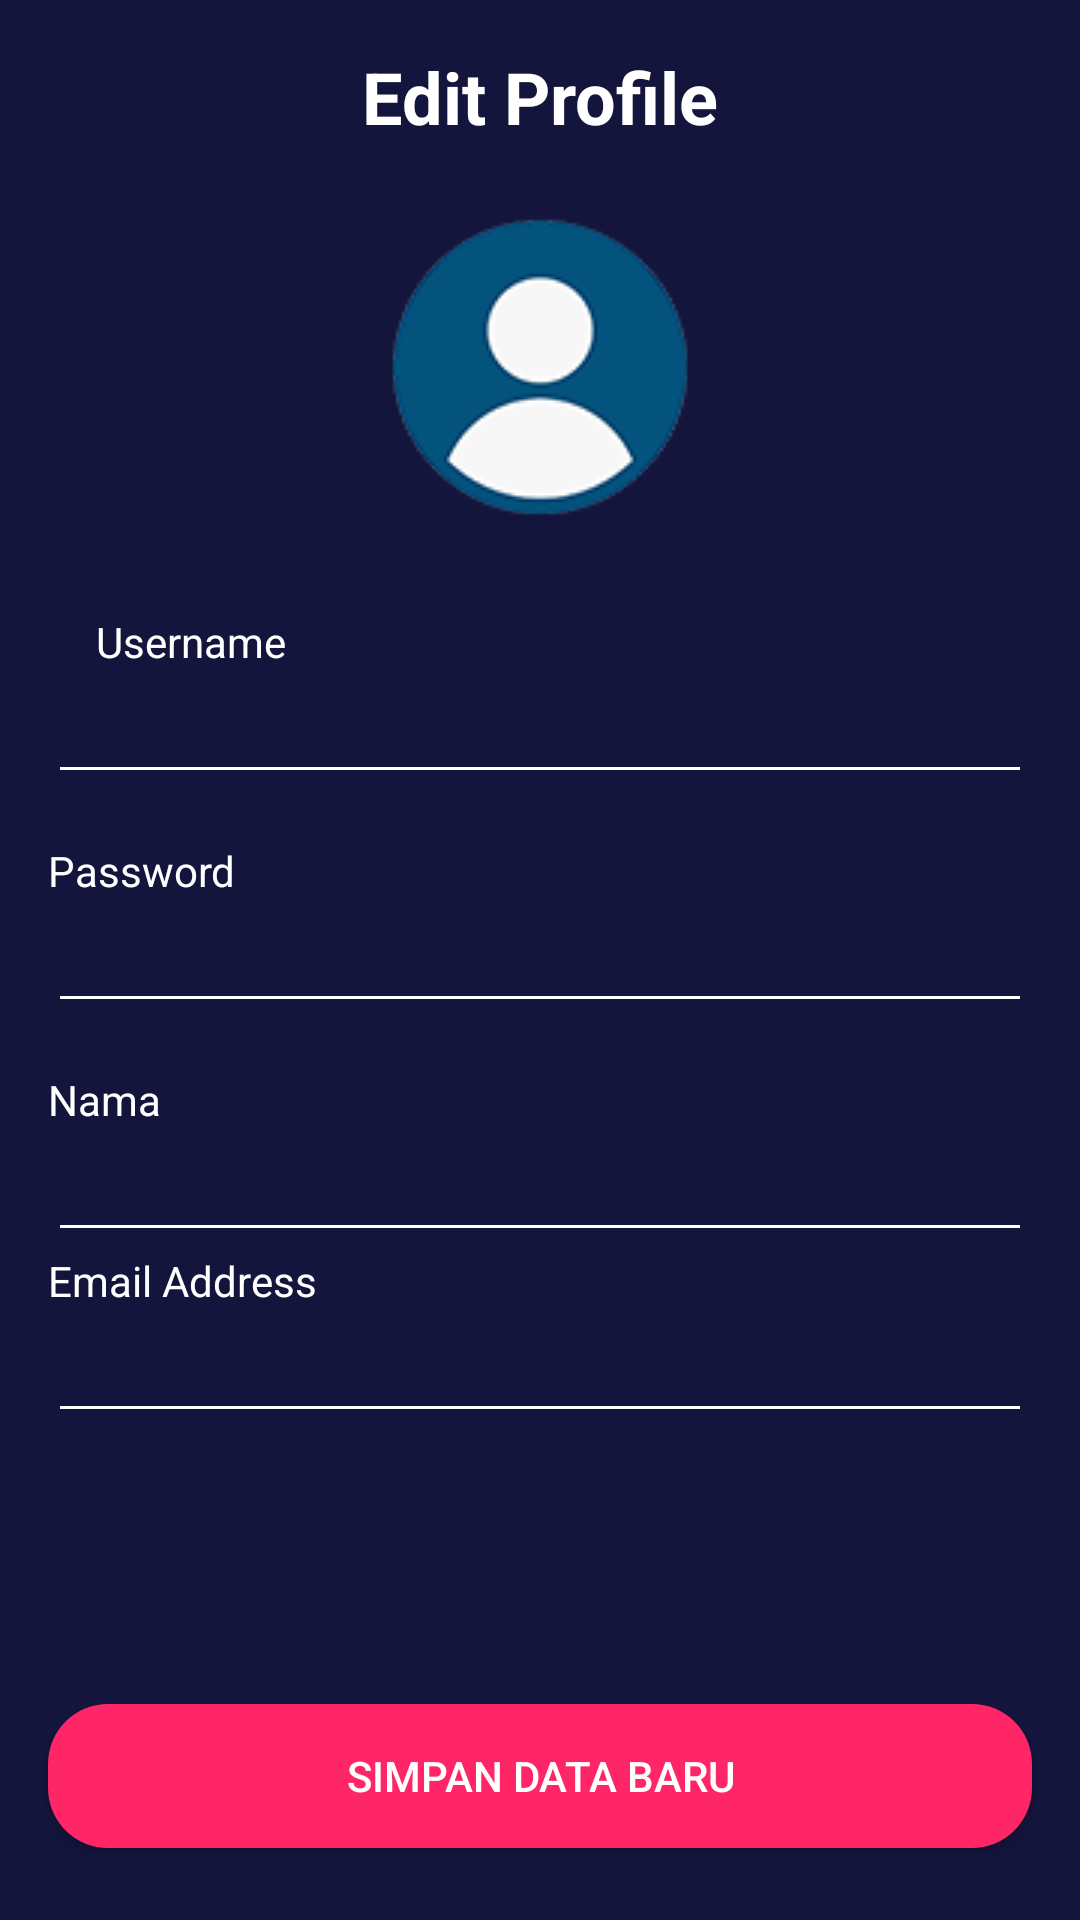

Here is an Android app screen rendered from its layout file. Give the layout XML and the strings, colors and styles it references.
<!-- AndroidManifest.xml: application theme AppTheme.noActionBar -->
<!-- res/layout/activity_edit_profile.xml -->
<?xml version="1.0" encoding="utf-8"?>
<androidx.constraintlayout.widget.ConstraintLayout xmlns:android="http://schemas.android.com/apk/res/android"
    xmlns:app="http://schemas.android.com/apk/res-auto"
    xmlns:tools="http://schemas.android.com/tools"
    android:layout_width="match_parent"
    android:layout_height="match_parent"
    android:background="@color/colorBlue"
    tools:context=".onboarding.OnboardingOneActivity">

    <Button
        android:id="@+id/button2"
        android:layout_width="0dp"
        android:layout_height="wrap_content"
        android:layout_marginStart="16dp"
        android:layout_marginEnd="16dp"
        android:layout_marginBottom="24dp"
        android:background="@drawable/shape_rectangle_pink"
        android:text="@string/simpan_data_baru"
        android:textColor="@color/colorWhite"
        app:layout_constraintBottom_toBottomOf="parent"
        app:layout_constraintEnd_toEndOf="parent"
        app:layout_constraintStart_toStartOf="parent" />

    <TextView
        android:id="@+id/textView"
        android:layout_width="0dp"
        android:layout_height="wrap_content"
        android:layout_marginStart="16dp"
        android:layout_marginTop="16dp"
        android:layout_marginEnd="16dp"
        android:gravity="center"
        android:text="@string/edit_profile"
        android:textColor="@color/colorWhite"
        android:textSize="24sp"
        android:textStyle="bold"
        app:layout_constraintEnd_toEndOf="parent"
        app:layout_constraintStart_toStartOf="parent"
        app:layout_constraintTop_toTopOf="parent" />

    <TextView
        android:id="@+id/textView3"
        android:layout_width="wrap_content"
        android:layout_height="wrap_content"
        android:layout_marginStart="32dp"
        android:layout_marginTop="32dp"
        android:text="@string/username"
        android:textColor="@color/colorWhite"
        app:layout_constraintStart_toStartOf="parent"
        app:layout_constraintTop_toBottomOf="@+id/imageView8" />

    <EditText
        android:id="@+id/editTextTextPersonName"
        android:layout_width="0dp"
        android:layout_height="wrap_content"
        android:layout_marginStart="16dp"
        android:layout_marginEnd="16dp"
        android:backgroundTint="@color/colorWhite"
        android:ems="10"
        android:inputType="textPersonName"
        android:textColor="@color/colorWhite"
        app:layout_constraintEnd_toEndOf="parent"
        app:layout_constraintStart_toStartOf="parent"
        app:layout_constraintTop_toBottomOf="@+id/textView3"
        tools:text="etwicaksono" />

    <TextView
        android:id="@+id/textView4"
        android:layout_width="wrap_content"
        android:layout_height="wrap_content"
        android:layout_marginStart="16dp"
        android:layout_marginTop="16dp"
        android:text="@string/password"
        android:textColor="@color/colorWhite"
        app:layout_constraintStart_toStartOf="parent"
        app:layout_constraintTop_toBottomOf="@+id/editTextTextPersonName" />

    <EditText
        android:id="@+id/editTextTextPassword"
        android:layout_width="0dp"
        android:layout_height="wrap_content"
        android:layout_marginStart="16dp"
        android:layout_marginEnd="16dp"
        android:backgroundTint="@color/colorWhite"
        android:ems="10"
        android:inputType="textPassword"
        android:textColor="@color/colorWhite"
        app:layout_constraintEnd_toEndOf="parent"
        app:layout_constraintStart_toStartOf="parent"
        app:layout_constraintTop_toBottomOf="@+id/textView4"
        tools:text="192222" />

    <ImageView
        android:id="@+id/imageView3"
        android:layout_width="40dp"
        android:layout_height="40dp"
        android:layout_marginStart="16dp"
        android:layout_marginTop="16dp"
        app:layout_constraintStart_toStartOf="parent"
        app:layout_constraintTop_toTopOf="parent"
        app:srcCompat="@drawable/ic_baseline_arrow_white_24" />

    <TextView
        android:id="@+id/textView5"
        android:layout_width="wrap_content"
        android:layout_height="wrap_content"
        android:layout_marginStart="16dp"
        android:layout_marginTop="16dp"
        android:text="@string/nama"
        android:textColor="@color/colorWhite"
        app:layout_constraintStart_toStartOf="parent"
        app:layout_constraintTop_toBottomOf="@+id/editTextTextPassword" />

    <EditText
        android:id="@+id/editTextTextPersonName2"
        android:layout_width="0dp"
        android:layout_height="wrap_content"
        android:layout_marginStart="16dp"
        android:layout_marginEnd="16dp"
        android:backgroundTint="@color/colorWhite"
        android:ems="10"
        android:inputType="textPersonName"
        android:textColor="@color/colorWhite"
        app:layout_constraintEnd_toEndOf="parent"
        app:layout_constraintStart_toStartOf="parent"
        app:layout_constraintTop_toBottomOf="@+id/textView5"
        tools:text="Eko Teguh Wicaksono" />

    <TextView
        android:id="@+id/textView6"
        android:layout_width="wrap_content"
        android:layout_height="wrap_content"
        android:layout_marginStart="16dp"
        android:text="@string/email"
        android:textColor="@color/colorWhite"
        app:layout_constraintStart_toStartOf="parent"
        app:layout_constraintTop_toBottomOf="@+id/editTextTextPersonName2" />

    <EditText
        android:id="@+id/editTextTextPersonName3"
        android:layout_width="0dp"
        android:layout_height="wrap_content"
        android:layout_marginStart="16dp"
        android:layout_marginEnd="16dp"
        android:backgroundTint="@color/colorWhite"
        android:ems="10"
        android:inputType="textPersonName"
        android:textColor="@color/colorWhite"
        app:layout_constraintEnd_toEndOf="parent"
        app:layout_constraintStart_toStartOf="parent"
        app:layout_constraintTop_toBottomOf="@+id/textView6"
        tools:text="ekoteguhwicaksono@gmail.com" />

    <ImageView
        android:id="@+id/imageView8"
        android:layout_width="0dp"
        android:layout_height="100dp"
        android:layout_marginTop="24dp"
        app:layout_constraintEnd_toEndOf="parent"
        app:layout_constraintStart_toStartOf="parent"
        app:layout_constraintTop_toBottomOf="@+id/textView"
        app:srcCompat="@drawable/user_pic" />

</androidx.constraintlayout.widget.ConstraintLayout>
<!-- resources referenced by this layout -->
<resources>
  <color name="colorBlue">#14153D</color>
  <color name="colorWhite">#FFFFFF</color>
  <!-- drawable shape_rectangle_pink (drawable) -->
  <?xml version="1.0" encoding="utf-8"?>
  <shape xmlns:android="http://schemas.android.com/apk/res/android"
      android:shape="rectangle">
      <solid android:color="@color/colorPink" />
      <corners android:radius="20dp"/>
  </shape>
  <!-- drawable user_pic: png bitmap (drawable, 10441 bytes) -->
  <string name="edit_profile">Edit Profile</string>
  <string name="email">Email Address</string>
  <string name="nama">Nama</string>
  <string name="password">Password</string>
  <string name="simpan_data_baru">SIMPAN DATA BARU</string>
  <string name="username">Username</string>
  <style name="AppTheme.noActionBar" parent="Theme.AppCompat.Light.NoActionBar" />
  <color name="colorPink">#FF2667</color>
</resources>
